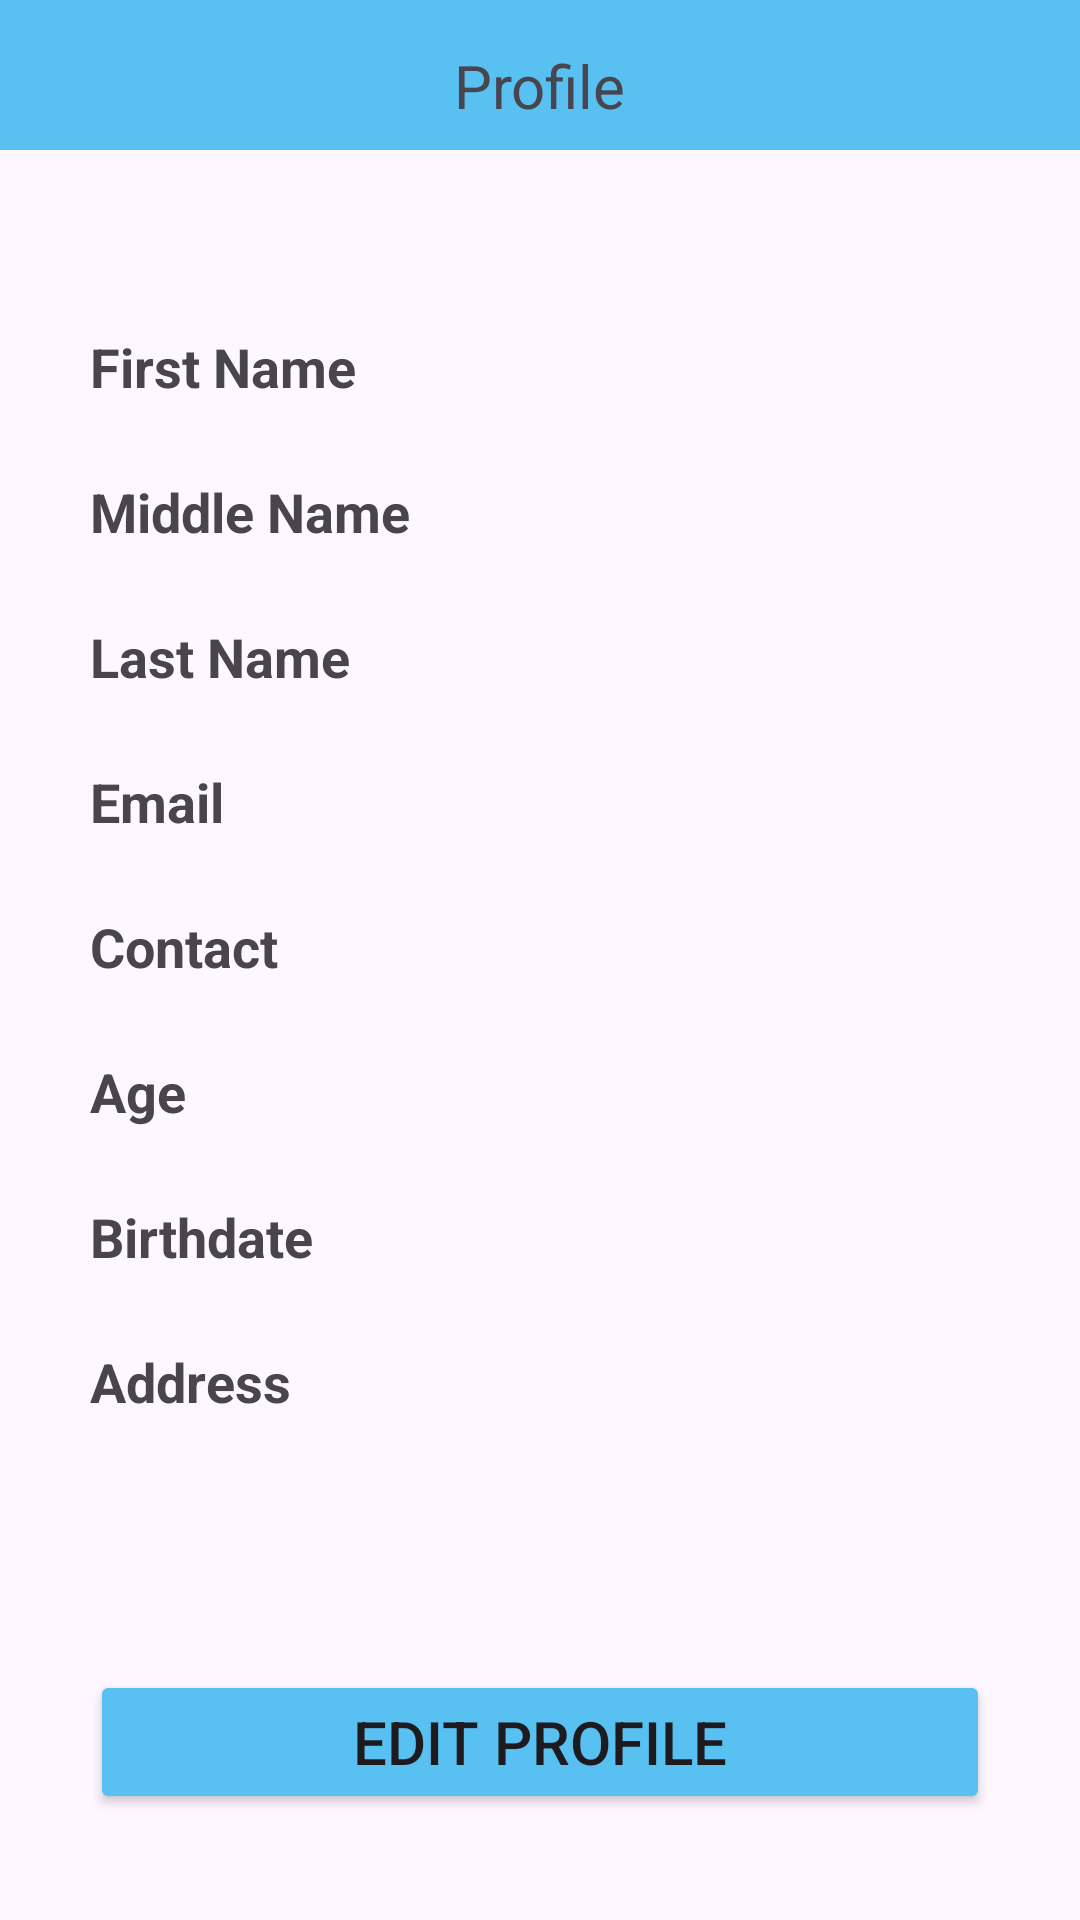

The Android layout XML behind this screen, and the referenced resources:
<!-- AndroidManifest.xml: application theme Theme.BarangayGuadalupe -->
<!-- res/layout/fragment_user_profile.xml -->
<?xml version="1.0" encoding="utf-8"?>
<ScrollView xmlns:android="http://schemas.android.com/apk/res/android"
    xmlns:tools="http://schemas.android.com/tools"
    android:layout_width="match_parent"
    android:layout_height="match_parent"
    tools:context=".ForgotPassVerification">


    <LinearLayout
        android:layout_width="match_parent"
        android:layout_height="wrap_content"
        android:orientation="vertical">

        <RelativeLayout
            android:id="@+id/relativeLayout3"
            android:layout_width="match_parent"
            android:layout_height="50dp"
            android:background="@color/lightBlue">

            <Button
                android:id="@+id/back"
                android:layout_width="50dp"
                android:layout_height="wrap_content"
                android:background="@drawable/back_vector" />

            <TextView
                android:layout_width="wrap_content"
                android:layout_height="wrap_content"
                android:layout_centerHorizontal="true"
                android:layout_marginTop="15dp"
                android:text="Profile"
                android:textSize="20dp" />
        </RelativeLayout>

        <LinearLayout
            android:padding="30dp"
            android:orientation="vertical"
            android:layout_width="match_parent"
            android:layout_height="match_parent">

            
            <TextView
                android:layout_marginTop="30dp"
                android:layout_width="match_parent"
                android:layout_height="wrap_content"
                android:text="First Name"
                android:textSize="18sp"
                android:textStyle="bold" />

            <TextView
                android:layout_marginBottom="5dp"
                android:id="@+id/textViewFirstName"
                android:layout_width="match_parent"
                android:layout_height="wrap_content"
                android:text="" /> 

            
            <TextView
                android:layout_width="match_parent"
                android:layout_height="wrap_content"
                android:text="Middle Name"
                android:textSize="18sp"
                android:textStyle="bold" />

            <TextView
                android:layout_marginBottom="5dp"
                android:id="@+id/textViewMiddleName"
                android:layout_width="match_parent"
                android:layout_height="wrap_content"
                android:text="" /> 

            
            <TextView
                android:layout_width="match_parent"
                android:layout_height="wrap_content"
                android:text="Last Name"
                android:textSize="18sp"
                android:textStyle="bold" />

            <TextView
                android:layout_marginBottom="5dp"
                android:id="@+id/textViewLastName"
                android:layout_width="match_parent"
                android:layout_height="wrap_content"
                android:text="" /> 

            
            <TextView
                android:layout_width="match_parent"
                android:layout_height="wrap_content"
                android:text="Email"
                android:textSize="18sp"
                android:textStyle="bold" />

            <TextView
                android:layout_marginBottom="5dp"
                android:id="@+id/textViewEmail"
                android:layout_width="match_parent"
                android:layout_height="wrap_content"
                android:text="" /> 

            
            <TextView
                android:layout_width="match_parent"
                android:layout_height="wrap_content"
                android:text="Contact"
                android:textSize="18sp"
                android:textStyle="bold" />

            <TextView
                android:layout_marginBottom="5dp"
                android:id="@+id/textViewContact"
                android:layout_width="match_parent"
                android:layout_height="wrap_content"
                android:text="" /> 

            
            <TextView
                android:layout_width="match_parent"
                android:layout_height="wrap_content"
                android:text="Age"
                android:textSize="18sp"
                android:textStyle="bold" />

            <TextView
                android:layout_marginBottom="5dp"
                android:id="@+id/textViewAge"
                android:layout_width="match_parent"
                android:layout_height="wrap_content"
                android:text="" /> 

            
            <TextView
                android:layout_width="match_parent"
                android:layout_height="wrap_content"
                android:text="Birthdate"
                android:textSize="18sp"
                android:textStyle="bold" />

            <TextView
                android:layout_marginBottom="5dp"
                android:id="@+id/textViewBirthdate"
                android:layout_width="match_parent"
                android:layout_height="wrap_content"
                android:text="" />

            <TextView
                android:layout_width="match_parent"
                android:layout_height="wrap_content"
                android:text="Address"
                android:textSize="18sp"
                android:textStyle="bold" />

            <TextView
                android:layout_marginBottom="5dp"
                android:id="@+id/textViewAddress"
                android:layout_width="match_parent"
                android:layout_height="wrap_content"
                android:text="" />


        </LinearLayout>

        <Button
            android:id="@+id/editBtn"
            android:backgroundTint="@color/lightBlue"
            android:textSize="20dp"
            android:text="Edit Profile"
            android:layout_width="match_parent"
            android:layout_height="wrap_content"
            android:layout_margin="30dp"/>
    </LinearLayout>
</ScrollView>
<!-- resources referenced by this layout -->
<resources>
  <color name="lightBlue">#58C1F1</color>
  <style name="Theme.BarangayGuadalupe" parent="Base.Theme.BarangayGuadalupe" />
  <style name="Base.Theme.BarangayGuadalupe" parent="Theme.Material3.DayNight.NoActionBar">
          
          
      </style>
</resources>
